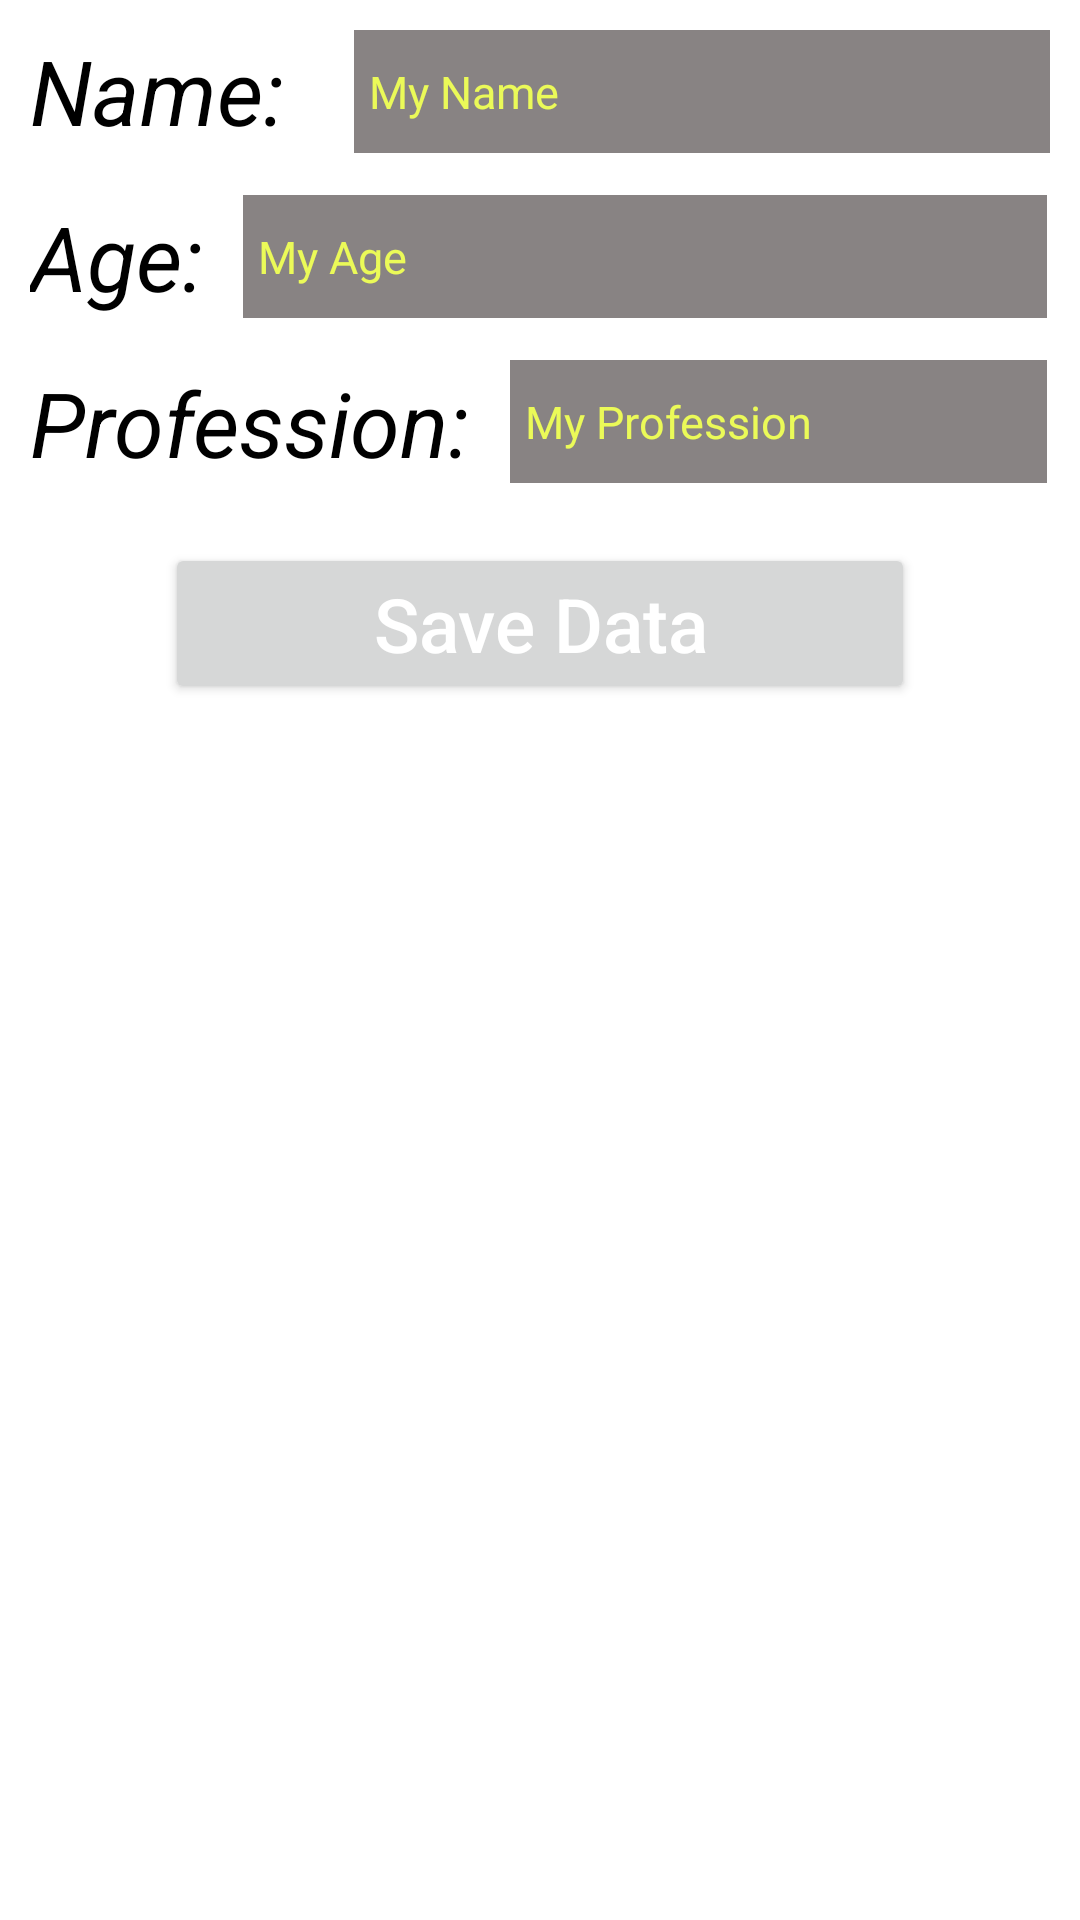

The Android layout XML behind this screen, and the referenced resources:
<!-- AndroidManifest.xml: application theme Theme.MySQLite -->
<!-- res/layout/activity_main.xml -->
<?xml version="1.0" encoding="utf-8"?>
<RelativeLayout xmlns:android="http://schemas.android.com/apk/res/android"
    xmlns:app="http://schemas.android.com/apk/res-auto"
    xmlns:tools="http://schemas.android.com/tools"
    android:layout_width="match_parent"
    android:layout_height="match_parent"
    android:padding="10dp"
    tools:context=".MainActivity">

    
    <TextView
        android:id="@+id/nameTextID"
        android:text="Name:"
        android:textAllCaps="false"
        android:textColor="@color/black"
        android:textSize="30sp"
        android:textStyle="italic"
        android:layout_width="wrap_content"
        android:layout_height="wrap_content"/>

    <TextView
        android:text="Age:"
        android:id="@+id/ageTextID"
        android:textAllCaps="false"
        android:textColor="@color/black"
        android:layout_marginTop="15dp"
        android:textSize="30sp"
        android:layout_below="@id/nameTextID"
        android:textStyle="italic"
        android:layout_width="wrap_content"
        android:layout_height="wrap_content"/>

    <TextView
        android:text="Profession:"
        android:textAllCaps="false"
        android:textColor="@color/black"
        android:id="@+id/professionTextID"
        android:layout_marginTop="15dp"
        android:layout_below="@id/ageTextID"
        android:textSize="30sp"
        android:textStyle="italic"
        android:layout_width="wrap_content"
        android:layout_height="wrap_content"/>


    

    <EditText
        android:id="@+id/nameEditText"
        android:hint="My Name"
        android:textColorHint="#EBFA58"
        android:layout_width="293dp"
        android:layout_height="41dp"
        android:layout_alignParentEnd="true"
        android:layout_marginStart="23dp"
        android:inputType="text"
        android:layout_marginEnd="0dp"
        android:layout_toEndOf="@id/nameTextID"
        android:background="#8F2C2222"
        android:padding="5dp"
        android:textColor="@color/white"
        android:textSize="15sp" />

    <EditText
        android:id="@+id/ageEditText"
        android:hint="My Age"
        android:textColorHint="#EBFA58"
        android:layout_width="329dp"
        android:layout_height="41dp"
        android:layout_below="@id/nameEditText"
        android:layout_alignParentEnd="true"
        android:layout_marginStart="13dp"
        android:inputType="number"
        android:layout_marginTop="14dp"
        android:layout_marginEnd="1dp"
        android:layout_toEndOf="@id/ageTextID"
        android:background="#8F2C2222"
        android:padding="5dp"
        android:textColor="@color/white"
        android:textSize="15sp" />

    <EditText
        android:id="@+id/professionEditText"
        android:hint="My Profession"
        android:textColorHint="#EBFA58"
        android:layout_width="329dp"
        android:layout_height="41dp"
        android:layout_below="@id/ageEditText"
        android:layout_alignParentEnd="true"
        android:layout_marginStart="13dp"
        android:layout_marginTop="14dp"
        android:inputType="text"
        android:layout_marginEnd="1dp"
        android:layout_toEndOf="@id/professionTextID"
        android:background="#8F2C2222"
        android:padding="5dp"
        android:textColor="@color/white"
        android:textSize="15sp" />


    

    <Button
        android:id="@+id/addButton"
        android:textColor="@color/white"
        android:textSize="25sp"
        android:textAllCaps="false"
        android:text="Save Data"
        android:layout_below="@id/professionTextID"
        android:layout_centerHorizontal="true"
        android:layout_marginTop="20dp"
        android:layout_width="250dp"
        android:layout_height="wrap_content"/>

   


</RelativeLayout>
<!-- resources referenced by this layout -->
<resources>
  <style name="Theme.MySQLite" parent="Theme.MaterialComponents.DayNight.DarkActionBar">
          
          <item name="colorPrimary">@color/purple_500</item>
          <item name="colorPrimaryVariant">@color/purple_700</item>
          <item name="colorOnPrimary">@color/white</item>
          
          <item name="colorSecondary">@color/teal_200</item>
          <item name="colorSecondaryVariant">@color/teal_700</item>
          <item name="colorOnSecondary">@color/black</item>
          
          <item name="android:statusBarColor" tools:targetApi="l">?attr/colorPrimaryVariant</item>
          
      </style>
  <!-- not gathered from this repository: default colours our renderer supplied (Android Studio template values) -->
  <color name="purple_500">#FF6200EE</color>
  <color name="purple_700">#FF3700B3</color>
  <color name="teal_200">#FF03DAC5</color>
  <color name="teal_700">#FF018786</color>
  <color name="black">#FF000000</color>
  <color name="white">#FFFFFFFF</color>
</resources>
